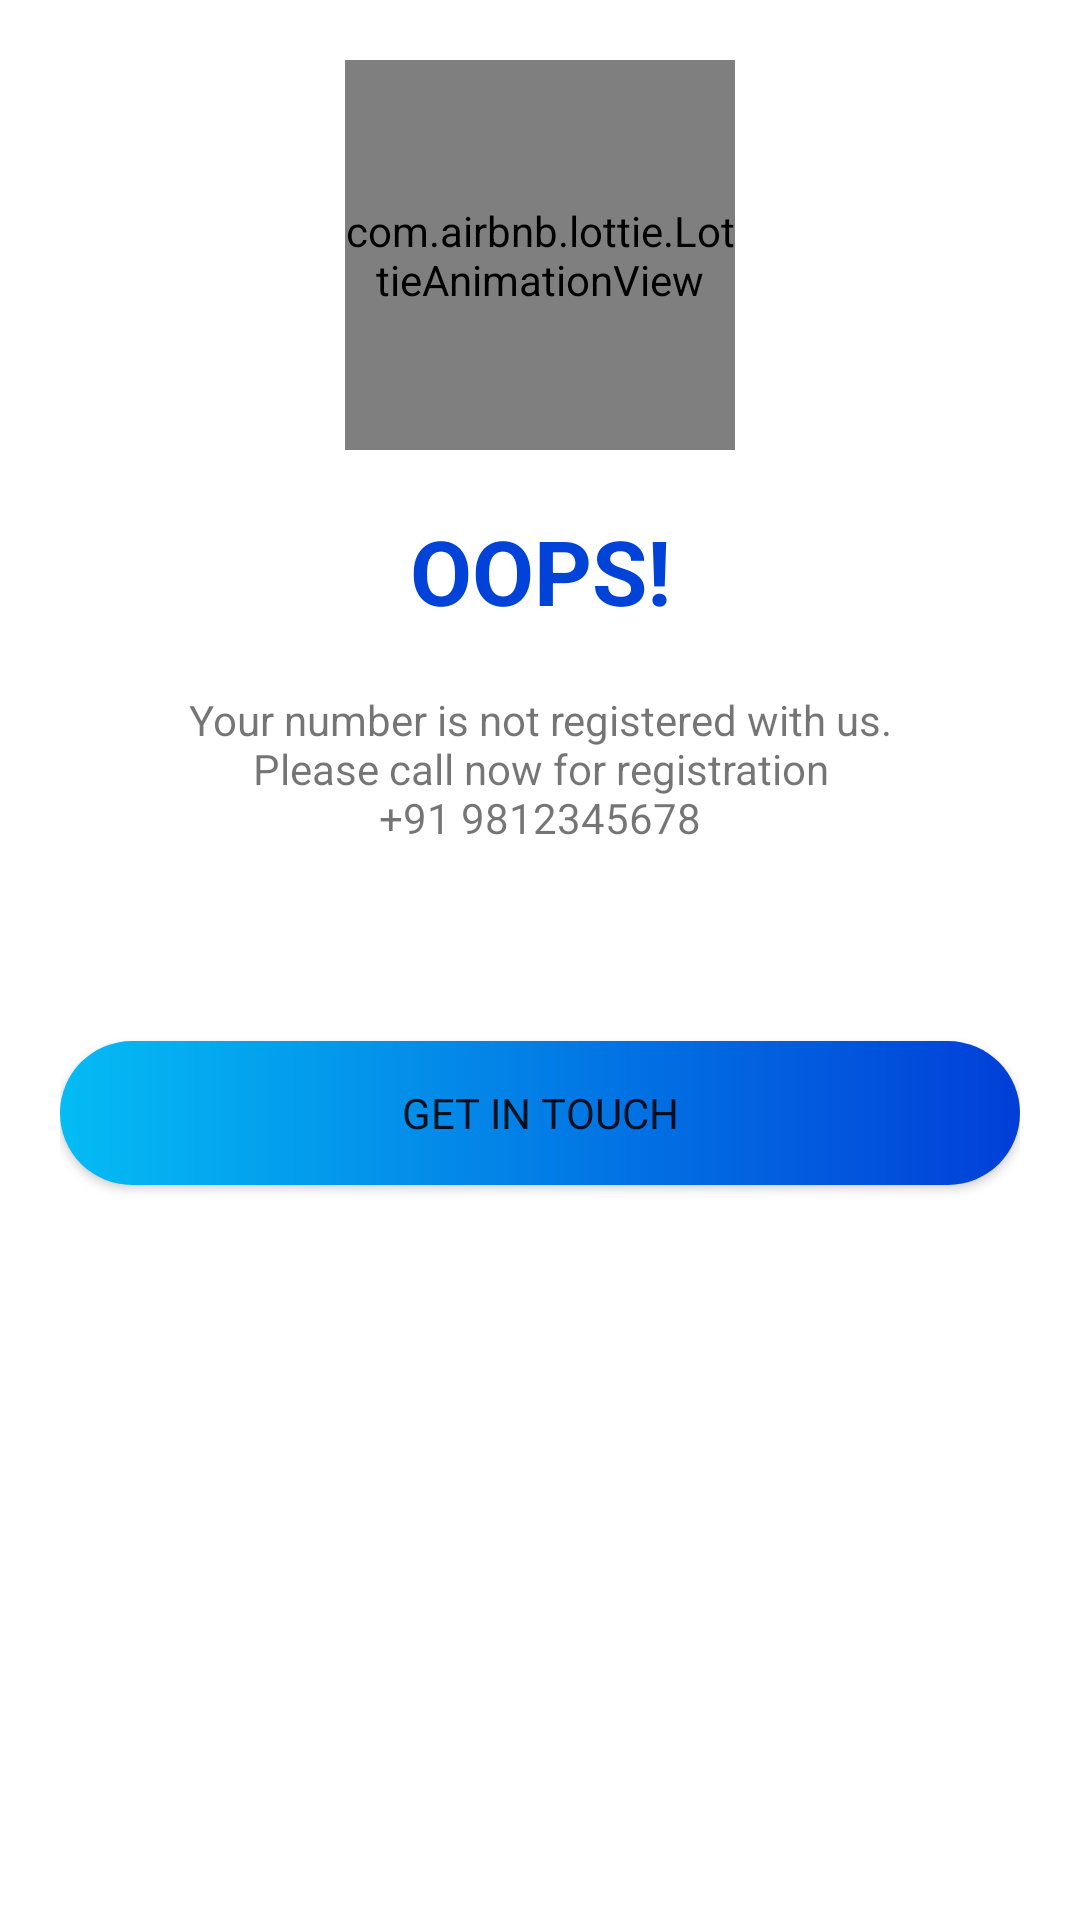

Produce the Android XML layout that renders to this screen, including the resource entries it uses.
<!-- AndroidManifest.xml: application theme Theme.PlasticMandi -->
<!-- res/layout/number_not_found_bottomsheet.xml -->
<?xml version="1.0" encoding="utf-8"?>
<androidx.constraintlayout.widget.ConstraintLayout xmlns:android="http://schemas.android.com/apk/res/android"
    xmlns:app="http://schemas.android.com/apk/res-auto"
    xmlns:tools="http://schemas.android.com/tools"
    android:layout_width="match_parent"
    android:layout_height="wrap_content"
    android:background="@drawable/rounded"
    android:backgroundTint="@color/white"
    android:padding="20dp"
>

    <com.airbnb.lottie.LottieAnimationView
        android:id="@+id/callAnimation"
        android:layout_width="130dp"
        android:layout_height="130dp"
        android:layout_marginStart="32dp"
        android:layout_marginEnd="32dp"
        android:adjustViewBounds="true"
        app:layout_constraintEnd_toEndOf="parent"
        app:layout_constraintStart_toStartOf="parent"
        app:layout_constraintTop_toTopOf="parent"
        app:layout_constraintVertical_bias="0.4"
        app:lottie_fileName="call.json"
        app:lottie_loop="true"
        app:lottie_speed="1"
        tools:ignore="ContentDescription" />

    <TextView
        android:id="@+id/textView9"
        style="@style/DarkBlue30"
        android:layout_width="wrap_content"
        android:layout_height="wrap_content"
        android:layout_marginTop="20dp"
        android:text="@string/oops"
        android:textFontWeight="700"
        app:layout_constraintEnd_toEndOf="parent"

        app:layout_constraintStart_toStartOf="parent"
        app:layout_constraintTop_toBottomOf="@+id/callAnimation" />

    <TextView
        android:id="@+id/textView10"
        android:layout_width="wrap_content"
        android:layout_height="wrap_content"
        android:layout_marginTop="20dp"
        android:text="@string/number_not_registered_desc"
        android:textAlignment="center"
        app:layout_constraintEnd_toEndOf="parent"
        app:layout_constraintStart_toStartOf="parent"
        app:layout_constraintTop_toBottomOf="@+id/textView9" />

    <Button
        android:id="@+id/getInTouch"
        android:layout_width="0dp"
        android:layout_height="wrap_content"
        android:layout_marginTop="65dp"
        android:background="@drawable/button_background"
        android:text="@string/get_in_touch"
        app:backgroundTint="@null"
        app:layout_constraintEnd_toEndOf="parent"
        app:layout_constraintStart_toStartOf="parent"
        app:layout_constraintTop_toBottomOf="@+id/textView10" />


</androidx.constraintlayout.widget.ConstraintLayout>
<!-- resources referenced by this layout -->
<resources>
  <color name="white">#FFFFFFFF</color>
  <!-- drawable button_background (drawable) -->
  <?xml version="1.0" encoding="utf-8"?>
  <shape xmlns:android="http://schemas.android.com/apk/res/android"
      android:shape= "rectangle"
      >
      <corners android:radius="30dp"/>
      <gradient
          android:startColor="#04BCF4"
          android:endColor="#013FD8"
          android:angle="0"
          />
  </shape>
  <!-- drawable rounded (drawable) -->
  <?xml version="1.0" encoding="utf-8"?>
  <shape xmlns:android="http://schemas.android.com/apk/res/android"
      android:shape="rectangle">
      <corners
          android:topLeftRadius="25dp"
          android:topRightRadius="25dp" />
      <stroke
          android:width="1dp"
          android:color="@color/white"/>
      <solid android:color="@color/white"/>
  </shape>
  <string name="get_in_touch">GET IN TOUCH</string>
  
      //Dashboard
  <string name="number_not_registered_desc">Your number is not registered with us.\nPlease call now for registration\n+91 9812345678</string>
  <string name="oops">OOPS!</string>
  <style name="DarkBlue30">
          <item name="android:textColor">#0143D9</item>
          <item name="android:textSize">30sp</item>
      </style>
  <style name="Theme.PlasticMandi" parent="Theme.MaterialComponents.DayNight.NoActionBar">
          
          <item name="colorPrimary">#57000000</item>
          <item name="colorPrimaryVariant">#57000000</item>
          <item name="colorOnPrimary">@color/white</item>
          <item name="fontFamily">@font/open_sans</item>
          
          <item name="colorSecondary">@color/teal_200</item>
          <item name="colorSecondaryVariant">@color/teal_700</item>
          <item name="colorOnSecondary">@color/black</item>
          
          <item name="android:statusBarColor" tools:targetApi="l">?attr/colorPrimaryVariant</item>
          <item name="android:windowTranslucentStatus">true</item>
          <item name="bottomSheetDialogTheme">@style/BottomSheetDialog</item>
  
  
          <item name="android:dropDownListViewStyle">@style/popup</item>
  
          
      </style>
  <color name="teal_200">#FF03DAC5</color>
  <color name="teal_700">#FF018786</color>
  <color name="black">#FF000000</color>
  
  
      //AppColors
  <style name="BottomSheetDialog" parent="Theme.Design.Light.BottomSheetDialog">
          <item name="bottomSheetStyle">@style/bottomSheetStyleWrapper</item>
      </style>
  <style name="popup" parent="Widget.AppCompat.ListView.DropDown">
          <item name="android:divider">@color/borderColor</item>
          <item name="android:dividerHeight">1dp</item>
          <item name="android:itemBackground">@android:color/white</item>
      </style>
  <style name="bottomSheetStyleWrapper" parent="Widget.Design.BottomSheet.Modal">
          <item name="android:background">@android:color/transparent</item>
      </style>
  <color name="borderColor">#CDDEE6</color>
</resources>
